Run: headless pygame with SDL's dummy video driver; simulated clock (each Clock.tick advances the game by its frame time, no real sleeping); random seed 0; keys injected as events and as key.get_pressed() state; no mouse input.
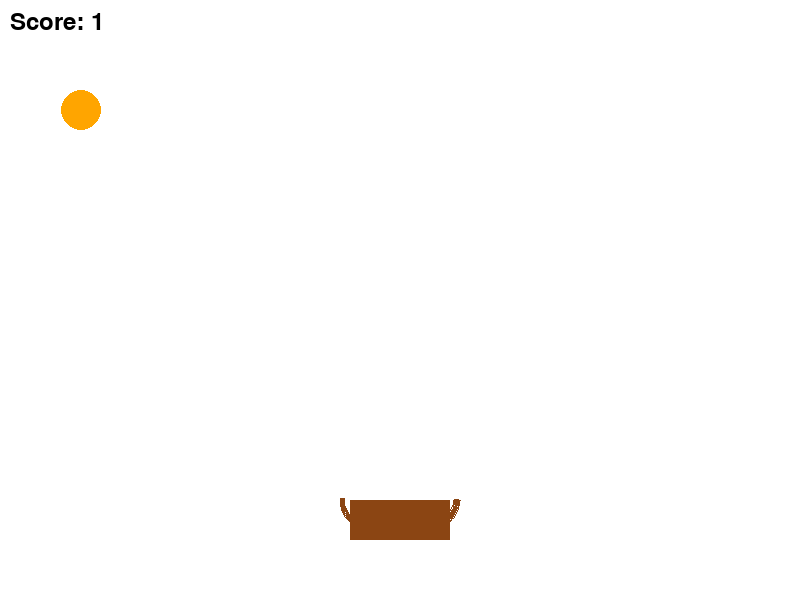
Frame 1 of 4 · flips 1–60 · no input
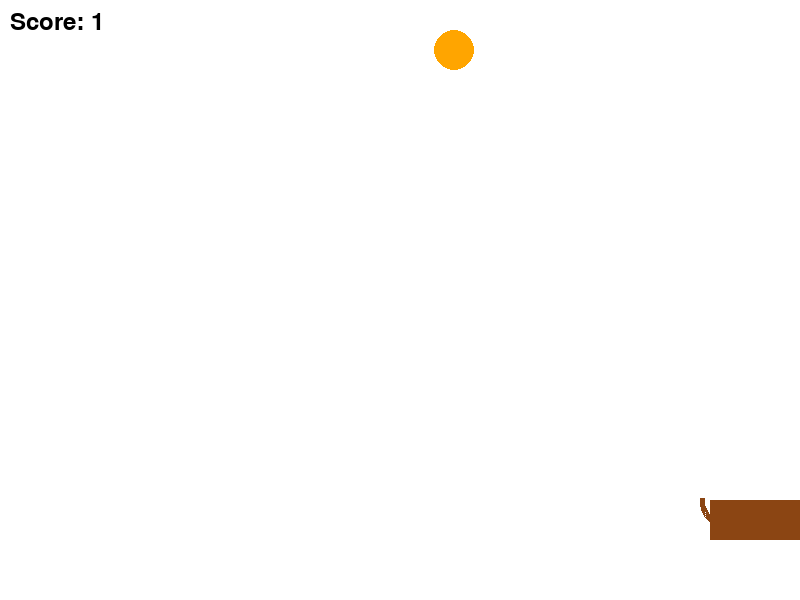
Frame 2 of 4 · flips 61–180 · tapped SPACE, RETURN · held RIGHT (→), D
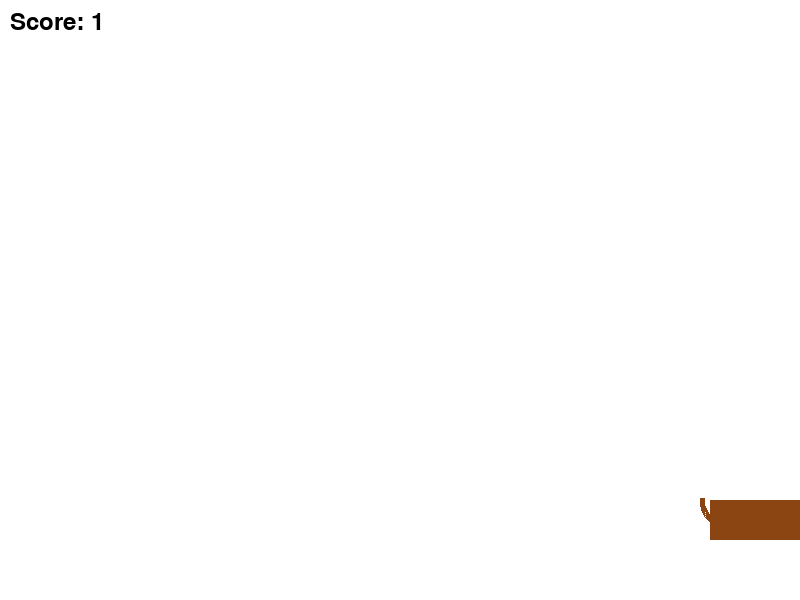
Frame 3 of 4 · flips 181–300 · held DOWN (↓), S
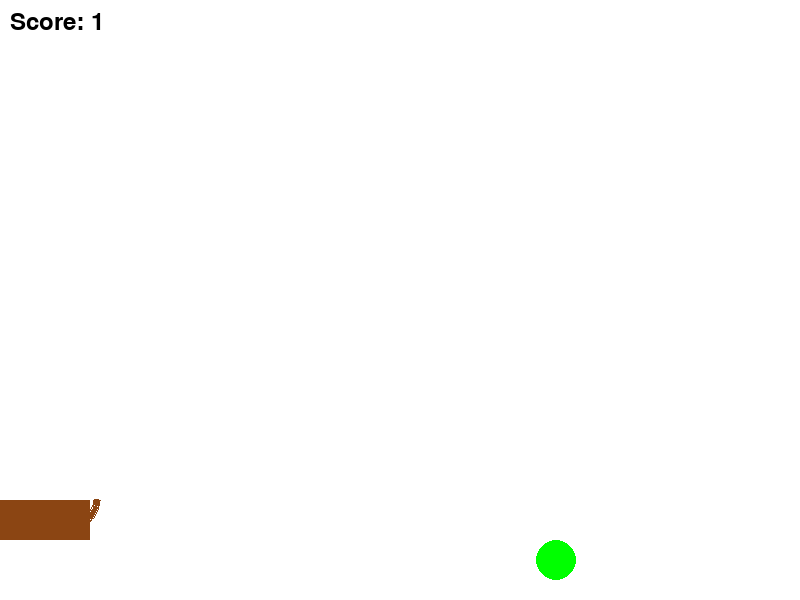
Frame 4 of 4 · flips 301–420 · held LEFT (←), A, UP (↑), W

The pygame program that drew these frames:

import pygame
import random
import sys

# Initialize Pygame
pygame.init()

# Screen dimensions
SCREEN_WIDTH = 800
SCREEN_HEIGHT = 600

# Colors
WHITE = (255, 255, 255)
BLACK = (0, 0, 0)
RED = (255, 0, 0)
GREEN = (0, 255, 0)
BROWN = (139, 69, 19)

# Define fruit colors
FRUIT_COLORS = [RED, GREEN, (255, 165, 0), (255, 255, 0)]  # Red (apple), Green (lime), Orange, Yellow (banana)

# Set up display
screen = pygame.display.set_mode((SCREEN_WIDTH, SCREEN_HEIGHT))
pygame.display.set_caption("Catch the Falling Fruits")
clock = pygame.time.Clock()

# Basket settings
BASKET_WIDTH = 100
BASKET_HEIGHT = 40
basket_x = (SCREEN_WIDTH - BASKET_WIDTH) // 2
basket_y = SCREEN_HEIGHT - 100
basket_speed = 15

# Apple settings
APPLE_RADIUS = 20
apple_speed = 10
apples = []

# Score
score = 0
font = pygame.font.Font(None, 36)

# Function to create apples (now fruits)
def create_fruit():
    x = random.randint(APPLE_RADIUS, SCREEN_WIDTH - APPLE_RADIUS)
    y = -APPLE_RADIUS
    color = random.choice(FRUIT_COLORS)  # Randomly select a fruit color
    fruit = {"rect": pygame.Rect(x, y, APPLE_RADIUS * 2, APPLE_RADIUS * 2), "color": color}
    apples.append(fruit)

# Function to draw text
def draw_text(text, color, x, y):
    text_surface = font.render(text, True, color)
    screen.blit(text_surface, (x, y))

# Draw basket
def draw_basket(x, y, width, height):
    # Draw the basket base (rectangle)
    pygame.draw.rect(screen, BROWN, (x, y, width, height))
    
    # Draw the basket handle (arc)
    pygame.draw.arc(
        screen, BROWN, 
        (x - 10, y - height, width + 20, height * 2), 
        3.14, 0, 5  # Arc from left to right
    )

# Game loop
def game_loop():
    global basket_x, score, apple_speed
    apples.clear()
    create_fruit()
    running = True

    while running:
        screen.fill(WHITE)

        for event in pygame.event.get():
            if event.type == pygame.QUIT:
                pygame.quit()
                sys.exit()

        # Basket controls
        keys = pygame.key.get_pressed()
        if keys[pygame.K_LEFT] and basket_x > 0:
            basket_x -= basket_speed
        if keys[pygame.K_RIGHT] and basket_x < SCREEN_WIDTH - BASKET_WIDTH:
            basket_x += basket_speed

        # Update fruit positions
        for fruit in apples:
            fruit["rect"].y += apple_speed
            if fruit["rect"].y > SCREEN_HEIGHT:
                apples.remove(fruit)
                create_fruit()

        # Check for catching fruits
        basket_rect = pygame.Rect(basket_x, basket_y, BASKET_WIDTH, BASKET_HEIGHT)
        for fruit in apples:
            if basket_rect.colliderect(fruit["rect"]):
                apples.remove(fruit)
                score += 1
                apple_speed += 0.2  # Increase speed slightly with every caught fruit
                create_fruit()

        # Draw basket
        draw_basket(basket_x, basket_y, BASKET_WIDTH, BASKET_HEIGHT)

        # Draw fruits
        for fruit in apples:
            pygame.draw.circle(screen, fruit["color"], fruit["rect"].center, APPLE_RADIUS)

        # Display score
        draw_text(f"Score: {score}", BLACK, 10, 10)

        pygame.display.flip()
        clock.tick(30)

    # Game over screen
    screen.fill(WHITE)
    draw_text("Game Over!", RED, SCREEN_WIDTH // 2 - 100, SCREEN_HEIGHT // 2 - 50)
    draw_text(f"Final Score: {score}", BLACK, SCREEN_WIDTH // 2 - 100, SCREEN_HEIGHT // 2)
    draw_text("Press any key to exit", BLACK, SCREEN_WIDTH // 2 - 120, SCREEN_HEIGHT // 2 + 50)
    pygame.display.flip()

    # Wait for user input
    waiting = True
    while waiting:
        for event in pygame.event.get():
            if event.type == pygame.QUIT:
                pygame.quit()
                sys.exit()
            if event.type == pygame.KEYDOWN:
                waiting = False

# Start the game
game_loop()
pygame.quit()
